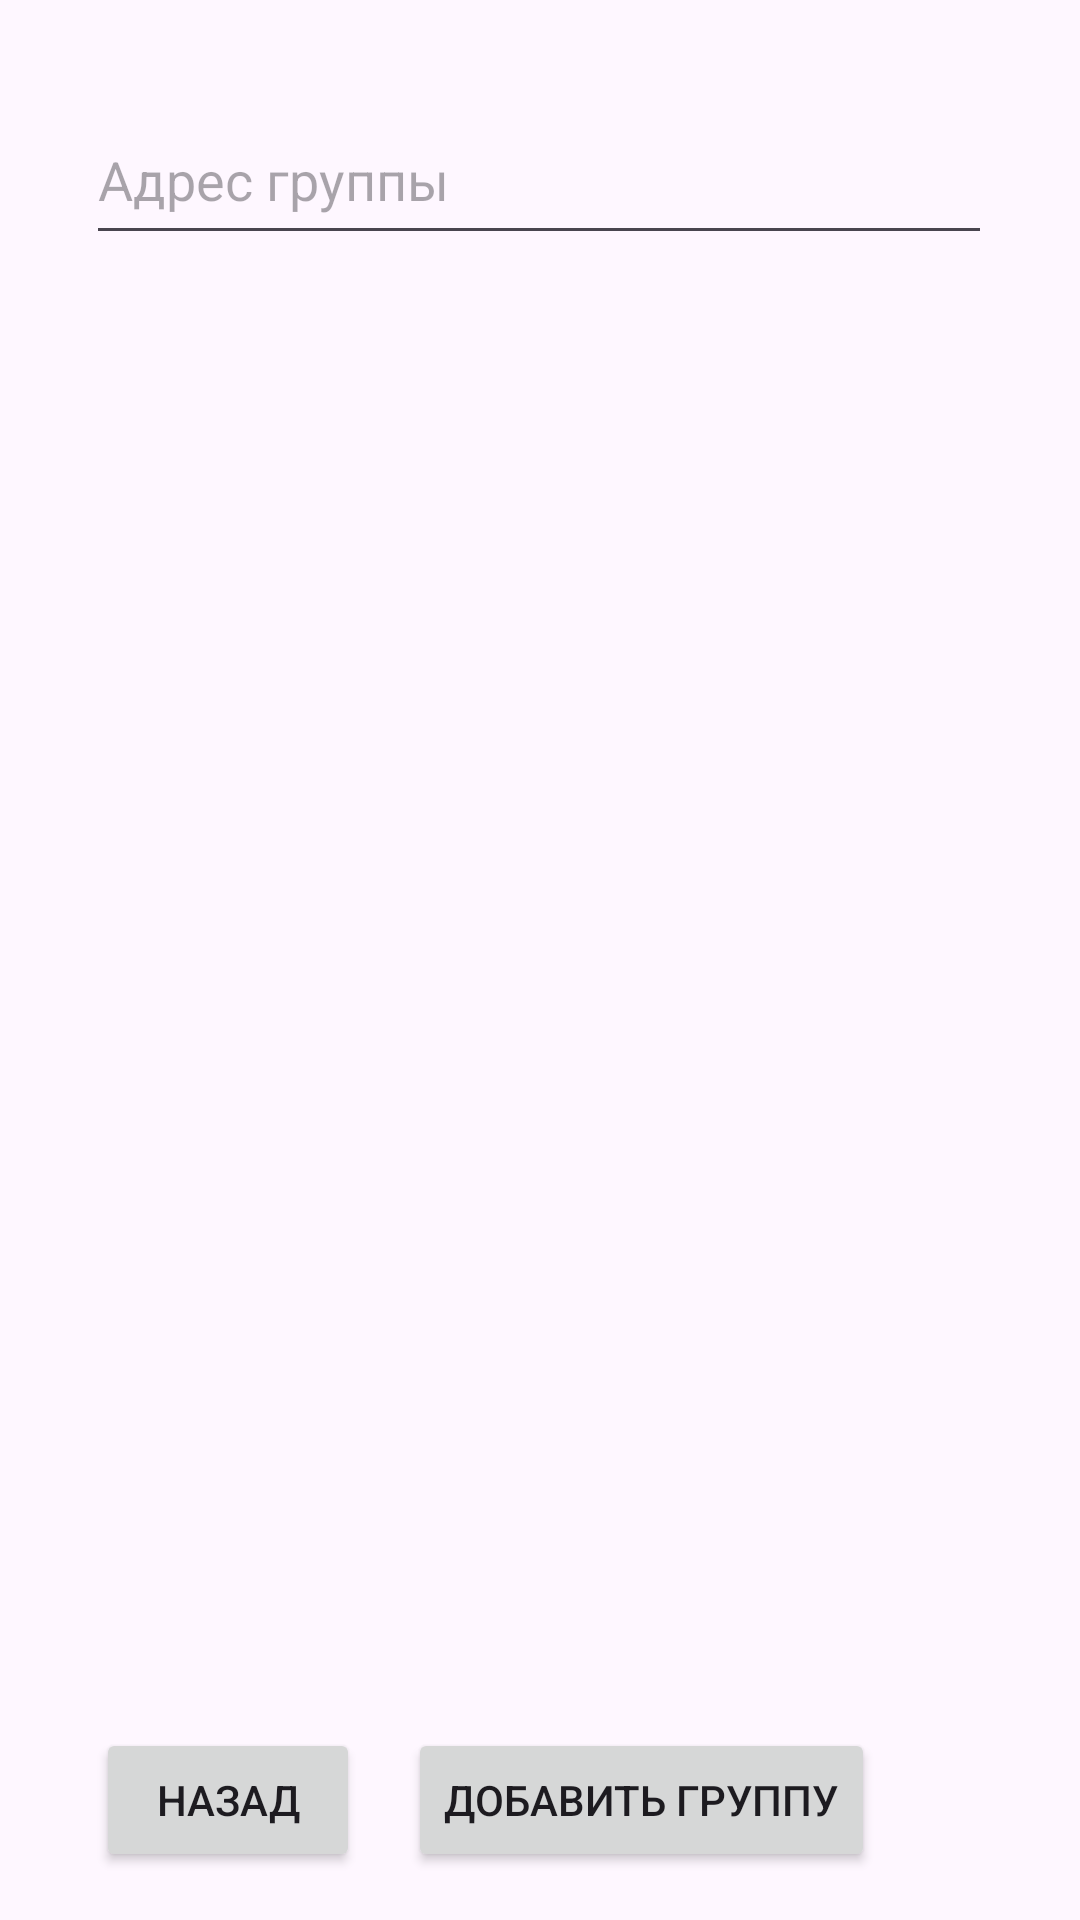

The Android layout XML behind this screen, and the referenced resources:
<!-- AndroidManifest.xml: application theme Theme.Vkapi -->
<!-- res/layout/activity_add_new_pub.xml -->
<?xml version="1.0" encoding="utf-8"?>
<androidx.constraintlayout.widget.ConstraintLayout xmlns:android="http://schemas.android.com/apk/res/android"
    xmlns:app="http://schemas.android.com/apk/res-auto"
    xmlns:tools="http://schemas.android.com/tools"
    android:id="@+id/Groupe"
    android:layout_width="match_parent"
    android:layout_height="match_parent"
    tools:context=".ui.add_new_pub">

    <EditText
        android:id="@+id/pub_ref"
        android:layout_width="302dp"
        android:layout_height="53dp"
        android:layout_marginTop="32dp"
        android:autofillHints=""
        android:ems="10"
        android:hint="@string/pub_ref_text"
        android:inputType="text"
        app:layout_constraintEnd_toEndOf="parent"
        app:layout_constraintHorizontal_bias="0.497"
        app:layout_constraintStart_toStartOf="parent"
        app:layout_constraintTop_toTopOf="parent" />

    <Button
        android:id="@+id/add_new_pub_btn"
        android:layout_width="wrap_content"
        android:layout_height="wrap_content"
        android:layout_marginStart="16dp"
        android:layout_marginBottom="16dp"
        android:text="@string/add_new_pub_btn"
        app:layout_constraintBottom_toBottomOf="parent"
        app:layout_constraintStart_toEndOf="@+id/back_button" />

    <Button
        android:id="@+id/back_button"
        android:layout_width="wrap_content"
        android:layout_height="wrap_content"
        android:layout_marginStart="32dp"
        android:layout_marginBottom="16dp"
        android:text="@string/back_btn"
        app:layout_constraintBottom_toBottomOf="parent"
        app:layout_constraintStart_toStartOf="parent" />

</androidx.constraintlayout.widget.ConstraintLayout>
<!-- resources referenced by this layout -->
<resources>
  <string name="add_new_pub_btn">Добавить группу</string>
  <string name="back_btn">Назад</string>
  <string name="pub_ref_text">Адрес группы</string>
  <style name="Theme.Vkapi" parent="Base.Theme.Vkapi" />
  <style name="Base.Theme.Vkapi" parent="Theme.Material3.DayNight.NoActionBar">
          
          
      </style>
</resources>
